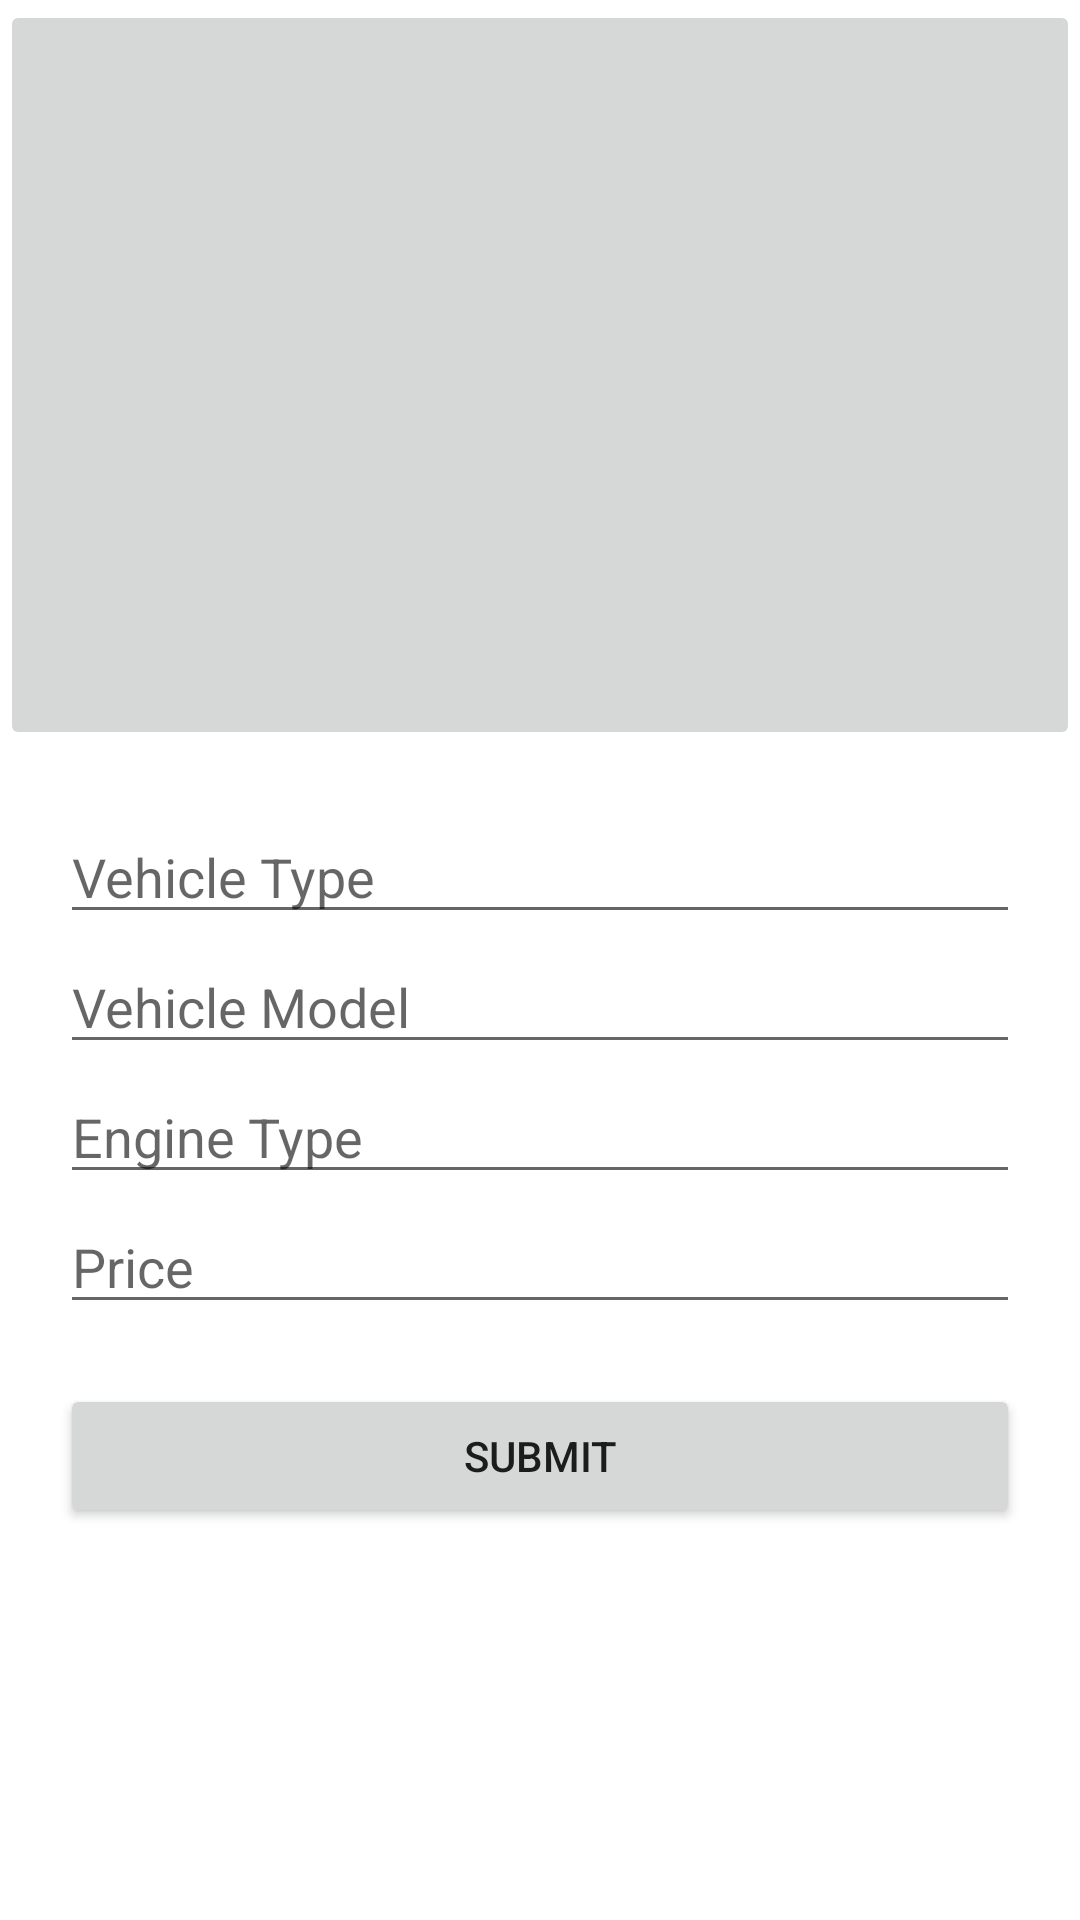

Write the Android layout XML for this screen, with the resource values it uses.
<!-- AndroidManifest.xml: application theme Theme.InstagramMwitu -->
<!-- res/layout/activity_new_post.xml -->
<?xml version="1.0" encoding="utf-8"?>
<LinearLayout xmlns:android="http://schemas.android.com/apk/res/android"
    xmlns:app="http://schemas.android.com/apk/res-auto"
    xmlns:tools="http://schemas.android.com/tools"
    android:orientation="vertical"
    android:layout_width="match_parent"
    android:layout_height="match_parent"
    tools:context=".NewPostActivity">

    <ImageButton
        android:id="@+id/imageView"
        android:layout_width="match_parent"
        android:layout_height="250dp"
        android:scaleType="centerCrop"
        app:layout_constraintEnd_toEndOf="parent"
        app:layout_constraintStart_toStartOf="parent"
        app:layout_constraintTop_toTopOf="parent"
        app:srcCompat="@drawable/add_btn" />

    <EditText
        android:id="@+id/edittextCaption"
        android:layout_width="match_parent"
        android:layout_height="wrap_content"
        android:layout_marginLeft="20dp"
        android:layout_marginTop="20dp"
        android:layout_marginRight="20dp"
        android:layout_marginBottom="2dp"
        android:ems="10"
        android:hint="Vehicle Type"
        android:inputType="textPersonName" />

    <EditText
        android:id="@+id/editTextModel"
        android:layout_width="match_parent"
        android:layout_height="wrap_content"
        android:layout_marginLeft="20dp"
        android:layout_marginRight="20dp"
        android:layout_marginBottom="2dp"
        android:ems="10"
        android:hint="Vehicle Model"
        android:inputType="textPersonName" />

    <EditText
        android:id="@+id/editTextEngine"
        android:layout_width="match_parent"
        android:layout_height="wrap_content"
        android:layout_marginLeft="20dp"
        android:layout_marginRight="20dp"
        android:layout_marginBottom="2dp"
        android:ems="10"
        android:hint="Engine Type"
        android:inputType="textPersonName" />

    <EditText
        android:id="@+id/editTextPrice"
        android:layout_width="match_parent"
        android:layout_height="wrap_content"
        android:layout_marginLeft="20dp"
        android:layout_marginRight="20dp"
        android:layout_marginBottom="20dp"
        android:ems="10"
        android:hint="Price"
        android:inputType="textPersonName" />

    <Button
        android:id="@+id/buttonTweet"
        android:layout_width="match_parent"
        android:layout_height="wrap_content"
        android:layout_marginLeft="20dp"
        android:layout_marginRight="20dp"
        android:text="Submit" />

</LinearLayout>
<!-- resources referenced by this layout -->
<resources>
  <style name="Theme.InstagramMwitu" parent="Theme.MaterialComponents.DayNight.DarkActionBar">
          
          <item name="colorPrimary">@color/purple_500</item>
          <item name="colorPrimaryVariant">@color/purple_700</item>
          <item name="colorOnPrimary">@color/white</item>
          
          <item name="colorSecondary">@color/teal_200</item>
          <item name="colorSecondaryVariant">@color/teal_700</item>
          <item name="colorOnSecondary">@color/black</item>
          
          <item name="android:statusBarColor" tools:targetApi="l">?attr/colorPrimaryVariant</item>
          
      </style>
  <!-- not gathered from this repository: default colours our renderer supplied (Android Studio template values) -->
  <color name="purple_500">#FF6200EE</color>
  <color name="purple_700">#FF3700B3</color>
  <color name="teal_200">#FF03DAC5</color>
  <color name="teal_700">#FF018786</color>
  <color name="black">#FF000000</color>
  <color name="white">#FFFFFFFF</color>
</resources>
